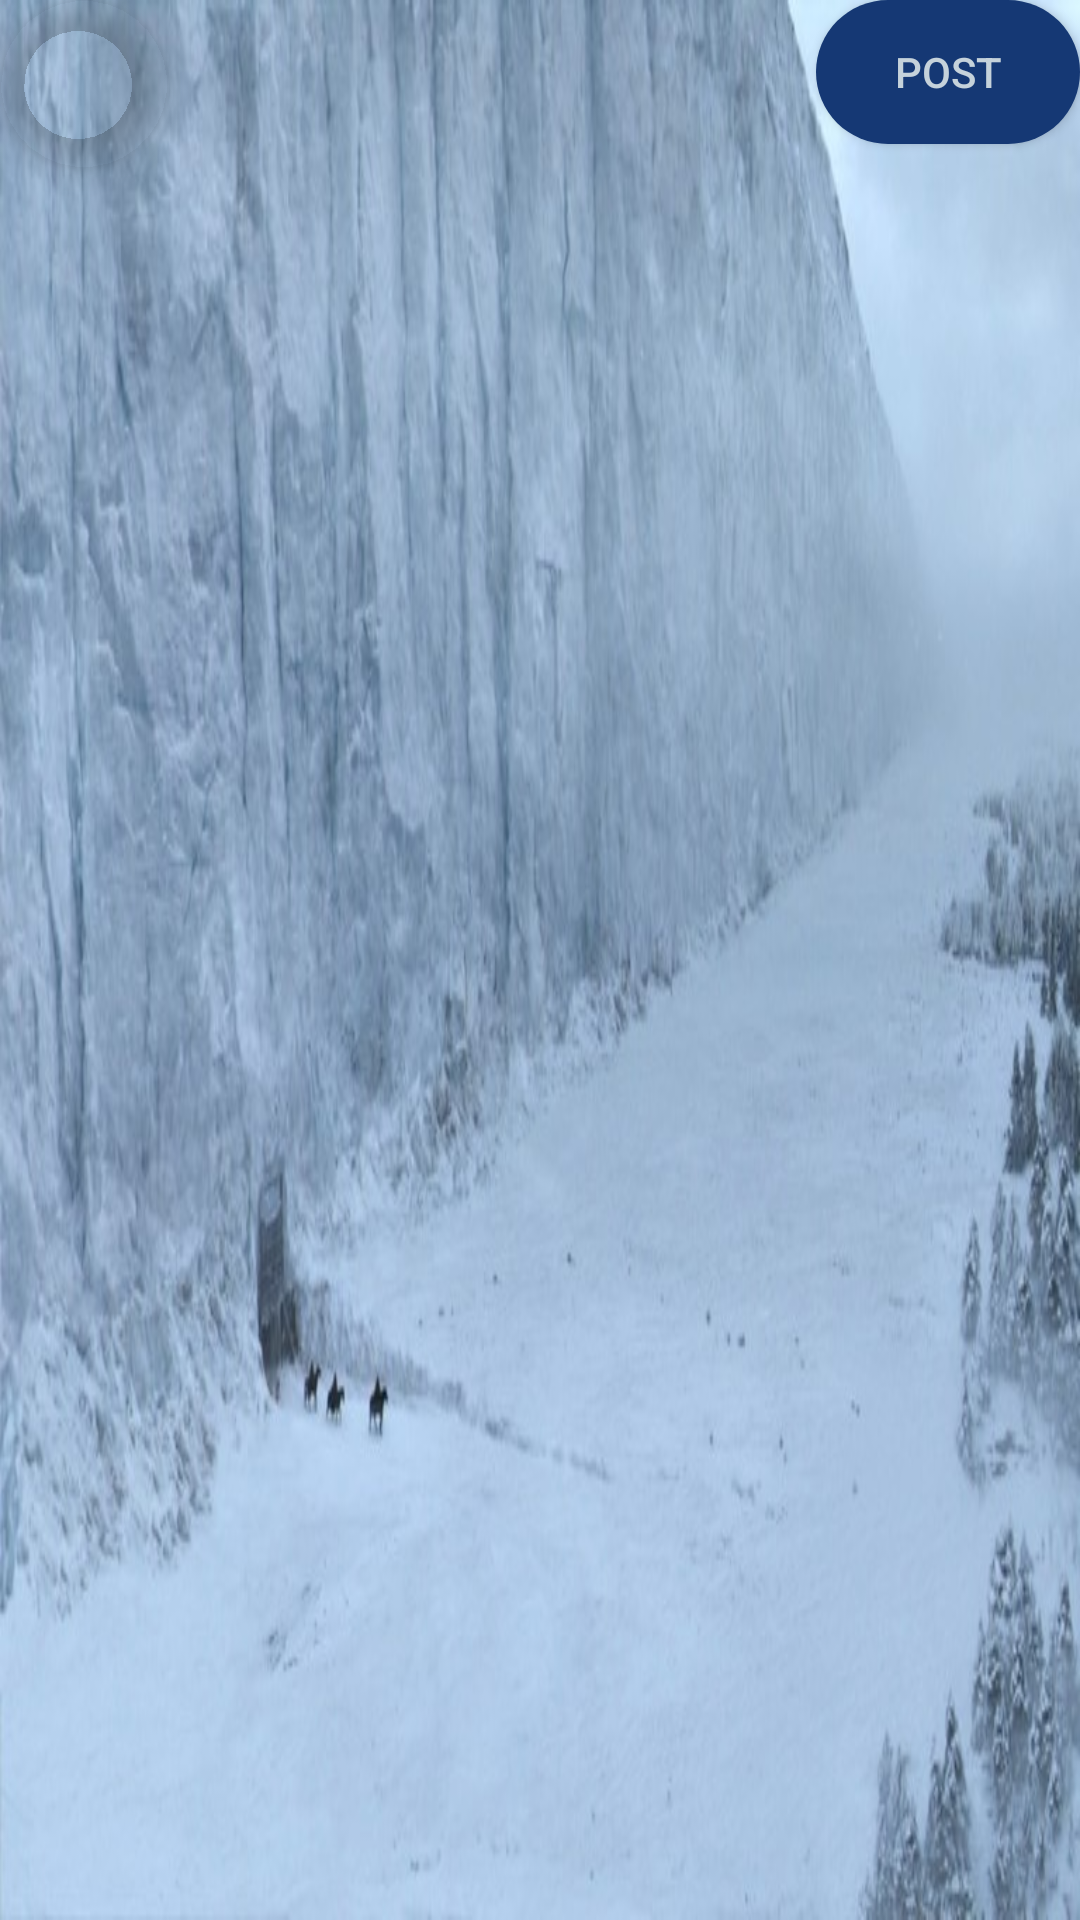

Here is an Android app screen rendered from its layout file. Give the layout XML and the strings, colors and styles it references.
<!-- AndroidManifest.xml: application theme AppTheme -->
<!-- res/layout/activity_gottweet_page.xml -->
<?xml version="1.0" encoding="utf-8"?>
<LinearLayout xmlns:android="http://schemas.android.com/apk/res/android"
    xmlns:app="http://schemas.android.com/apk/res-auto"
    xmlns:tools="http://schemas.android.com/tools"
    android:layout_width="match_parent"
    android:orientation="vertical"
    android:weightSum="10"
    android:layout_height="match_parent"
    android:background="@drawable/got_texture"
    tools:context="com.developer.sarthak.updgeekverse.GOTTweetPage">


    <android.support.design.widget.CoordinatorLayout
        android:layout_width="match_parent"
        android:layout_height="0dp"
        android:layout_weight="1.3">
        <android.support.design.widget.FloatingActionButton
            android:id="@+id/got_close"
            android:layout_width="wrap_content"
            android:layout_height="wrap_content"
            android:layout_gravity="top|left"
            android:layout_margin="@dimen/fab_margin"
            android:src="@drawable/ic_close_white_24dp"
            android:scaleType="center"
            android:backgroundTint="@android:color/transparent"
            android:background="@android:color/transparent"
            app:borderWidth="0dp" />

        <Button
            android:id="@+id/got_post"
            android:layout_width="wrap_content"
            android:layout_height="wrap_content"
            android:layout_gravity="right|top"
            android:background="@drawable/got_tweet_bg"
            android:layout_margin="@dimen/fab_margin"
            android:padding="18px"
            android:text="post"
            android:textColor="#C5D2DB"
            tools:layout_editor_absoluteX="457dp" />
    </android.support.design.widget.CoordinatorLayout>

    <EditText
        android:layout_width="match_parent"
        android:id="@+id/got_tweet"
        android:layout_height="0dp"
        android:layout_weight="8"
        android:textColor="#153874"
        android:theme="@style/GOTTheme"
        android:textCursorDrawable="@drawable/hp_cursor"
        android:background="@android:color/transparent"
        android:gravity="top|left"
        android:layout_margin="@dimen/fab_margin" />

</LinearLayout>
<!-- resources referenced by this layout -->
<resources>
  <!-- drawable got_texture: jpg bitmap (drawable, 63788 bytes) -->
  <!-- drawable got_tweet_bg (drawable) -->
  <?xml version="1.0" encoding="utf-8"?>
  <selector xmlns:android="http://schemas.android.com/apk/res/android">
      <item android:state_pressed="true">
          <shape>
              <corners android:radius="100dp" />
              <solid android:color="#052864" />
          </shape>
      </item>
      <item>
          <shape>
              <corners android:radius="100dp" />
              <solid android:color="#153874" />
          </shape>
      </item>
  </selector>
  <!-- drawable hp_cursor (drawable) -->
  <?xml version="1.0" encoding="utf-8"?>
  <shape xmlns:android="http://schemas.android.com/apk/res/android" android:shape="rectangle" >
      <size android:width="2dp" />
      <solid android:color="#2C1618"/>
  </shape>
  <style name="GOTTheme" parent="Theme.AppCompat.Light.NoActionBar">
          
          <item name="colorPrimary">@color/colorPrimary</item>
          <item name="colorPrimaryDark">@color/colorPrimaryDark</item>
          <item name="colorAccent">@color/cursor_got</item>
      </style>
  <style name="AppTheme" parent="Theme.AppCompat.Light.NoActionBar">
          
          <item name="colorPrimary">@color/colorPrimary</item>
          <item name="colorPrimaryDark">@color/colorPrimaryDark</item>
          <item name="colorAccent">@color/colorAccent</item>
      </style>
  <color name="colorPrimary">#F7AF42</color>
  <color name="colorPrimaryDark">#000</color>
  <color name="cursor_got">#153874</color>
  <color name="colorAccent">#FF4081</color>
</resources>
